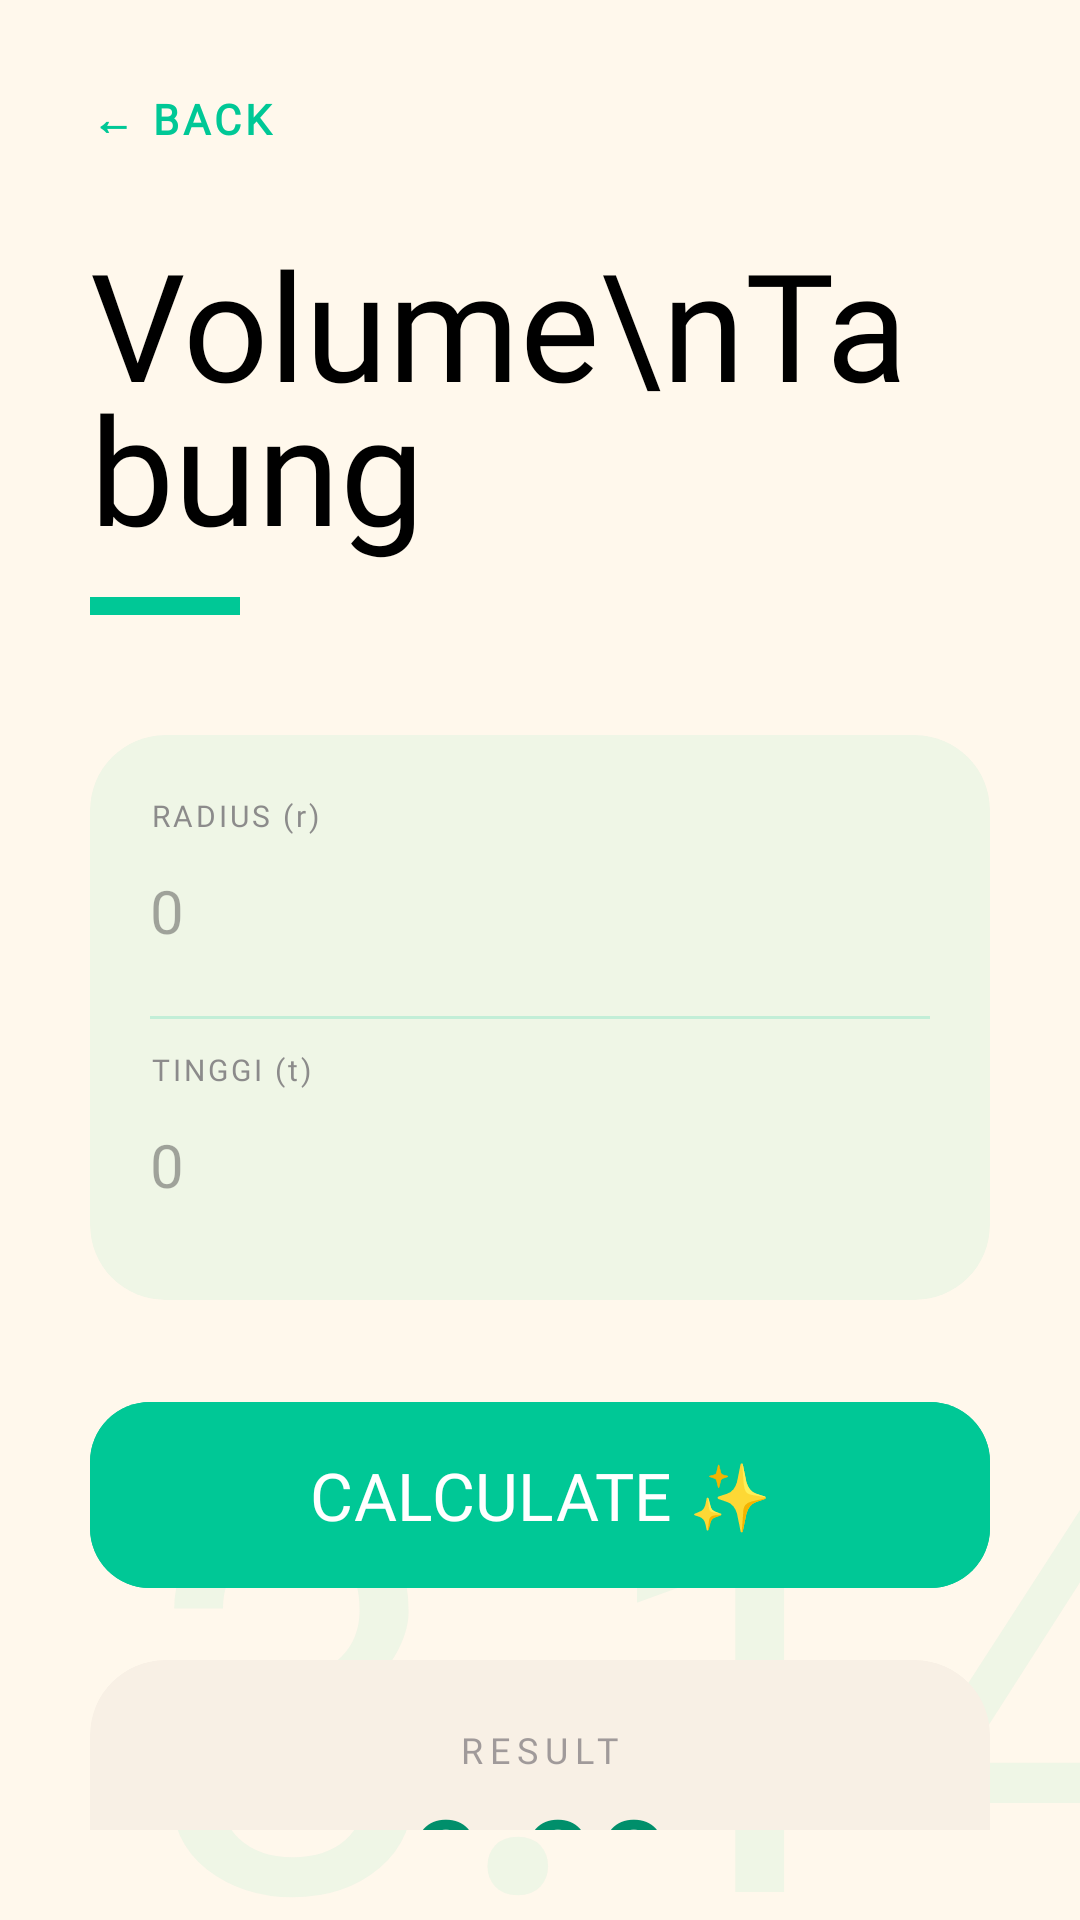

The Android layout XML behind this screen, and the referenced resources:
<!-- AndroidManifest.xml: application theme Theme.Anyamochi -->
<!-- res/layout/activity_tabung.xml -->
<?xml version="1.0" encoding="utf-8"?>
<androidx.constraintlayout.widget.ConstraintLayout xmlns:android="http://schemas.android.com/apk/res/android"
    xmlns:app="http://schemas.android.com/apk/res-auto"
    android:layout_width="match_parent"
    android:layout_height="match_parent"
    android:background="#FFF8EC"> <TextView
    android:layout_width="wrap_content"
    android:layout_height="wrap_content"
    android:fontFamily="@font/starfish"
    android:text="3.14"
    android:textColor="#1000C896"
    android:textSize="180sp"
    app:layout_constraintBottom_toBottomOf="parent"
    app:layout_constraintEnd_toEndOf="parent"
    android:layout_marginEnd="-40dp"
    android:layout_marginBottom="-40dp" />

    <LinearLayout
        android:layout_width="match_parent"
        android:layout_height="wrap_content"
        android:orientation="vertical"
        android:padding="30dp"
        app:layout_constraintTop_toTopOf="parent">

        <TextView
            android:id="@+id/btnBack"
            android:layout_width="wrap_content"
            android:layout_height="wrap_content"
            android:fontFamily="@font/aber"
            android:text="← BACK"
            android:textColor="#00C896"
            android:textSize="14sp"
            android:textStyle="bold"
            android:letterSpacing="0.1" />

        <TextView
            android:layout_width="wrap_content"
            android:layout_height="wrap_content"
            android:layout_marginTop="25dp"
            android:fontFamily="@font/starfish"
            android:text="Volume\nTabung"
            android:textColor="@color/black"
            android:textSize="50sp"
            android:lineHeight="48dp" />

        <View
            android:layout_width="50dp"
            android:layout_height="6dp"
            android:background="#00C896"
            android:layout_marginTop="10dp" />

        <androidx.cardview.widget.CardView
            android:layout_width="match_parent"
            android:layout_height="wrap_content"
            android:layout_marginTop="40dp"
            app:cardCornerRadius="25dp"
            app:cardElevation="0dp"
            app:cardBackgroundColor="#1000C896"> <LinearLayout
            android:layout_width="match_parent"
            android:layout_height="wrap_content"
            android:orientation="vertical"
            android:padding="20dp">

            <TextView
                android:layout_width="wrap_content"
                android:layout_height="wrap_content"
                android:text="RADIUS (r)"
                android:fontFamily="@font/aber"
                android:textSize="10sp"
                android:alpha="0.6"
                android:letterSpacing="0.1"/>

            <EditText
                android:id="@+id/etRadius"
                android:layout_width="match_parent"
                android:layout_height="50dp"
                android:background="@null"
                android:hint="0"
                android:inputType="numberDecimal"
                android:fontFamily="@font/aber"
                android:textSize="20sp"
                android:textColor="@color/black"/>

            <View
                android:layout_width="match_parent"
                android:layout_height="1dp"
                android:background="#3000C896"
                android:layout_marginVertical="10dp"/>

            <TextView
                android:layout_width="wrap_content"
                android:layout_height="wrap_content"
                android:text="TINGGI (t)"
                android:fontFamily="@font/aber"
                android:textSize="10sp"
                android:alpha="0.6"
                android:letterSpacing="0.1"/>

            <EditText
                android:id="@+id/etTinggi"
                android:layout_width="match_parent"
                android:layout_height="50dp"
                android:background="@null"
                android:hint="0"
                android:inputType="numberDecimal"
                android:fontFamily="@font/aber"
                android:textSize="20sp"
                android:textColor="@color/black" />
        </LinearLayout>
        </androidx.cardview.widget.CardView>

        <com.google.android.material.button.MaterialButton
            android:id="@+id/btnHitungVolume"
            android:layout_width="match_parent"
            android:layout_height="70dp"
            android:layout_marginTop="30dp"
            android:backgroundTint="#00C896"
            android:fontFamily="@font/starfish"
            android:text="CALCULATE ✨"
            android:textAllCaps="false"
            android:textSize="22sp"
            app:cornerRadius="20dp" />

        <androidx.cardview.widget.CardView
            android:layout_width="match_parent"
            android:layout_height="120dp"
            android:layout_marginTop="20dp"
            app:cardBackgroundColor="#F8F0E5"
            app:cardCornerRadius="25dp"
            app:cardElevation="0dp"
            app:strokeColor="#00C896"
            app:strokeWidth="1dp">

            <LinearLayout
                android:layout_width="match_parent"
                android:layout_height="match_parent"
                android:gravity="center"
                android:orientation="vertical">

                <TextView
                    android:layout_width="wrap_content"
                    android:layout_height="wrap_content"
                    android:text="RESULT"
                    android:fontFamily="@font/aber"
                    android:textSize="12sp"
                    android:alpha="0.5"
                    android:letterSpacing="0.2"/>

                <TextView
                    android:id="@+id/tvHasil"
                    android:layout_width="wrap_content"
                    android:layout_height="wrap_content"
                    android:fontFamily="@font/starfish"
                    android:text="0.00"
                    android:textColor="#008F6B"
                    android:textSize="45sp" />
            </LinearLayout>
        </androidx.cardview.widget.CardView>

    </LinearLayout>
</androidx.constraintlayout.widget.ConstraintLayout>
<!-- resources referenced by this layout -->
<resources>
  <color name="black">#000000</color>
  <style name="Theme.Anyamochi" parent="Base.Theme.Anyamochi" />
  <style name="Base.Theme.Anyamochi" parent="Theme.Material3.DayNight.NoActionBar">
          
          
      </style>
</resources>
